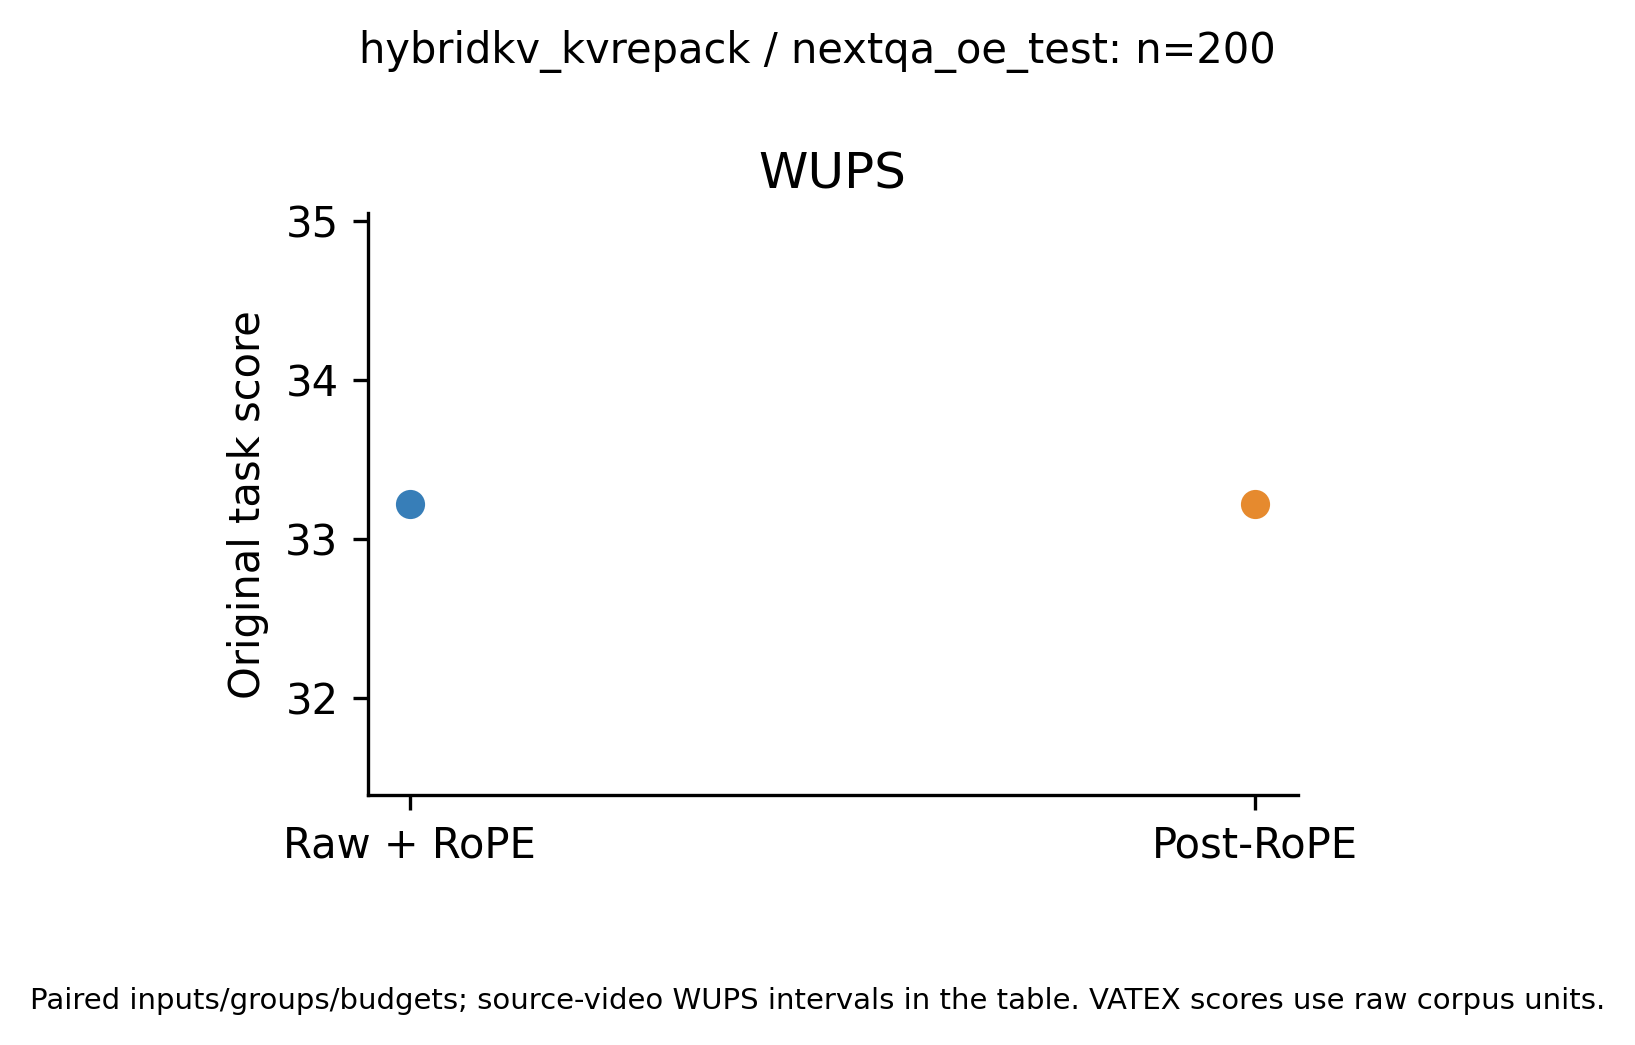

Values plotted in this chart, from the file beside it:
metric, raw_reapply, post_rope, raw_minus_post, ci95_low, ci95_high
WUPS, 33.22, 33.22, 0.0, 0.0, 0.0
